9-way image classification set "ProvaDV" from GitHub (nigno17/Datasets); label vocabulary: apple, banana, dice, flat screwdriver, hammer, lemon, orange, spatula, tennis ball.

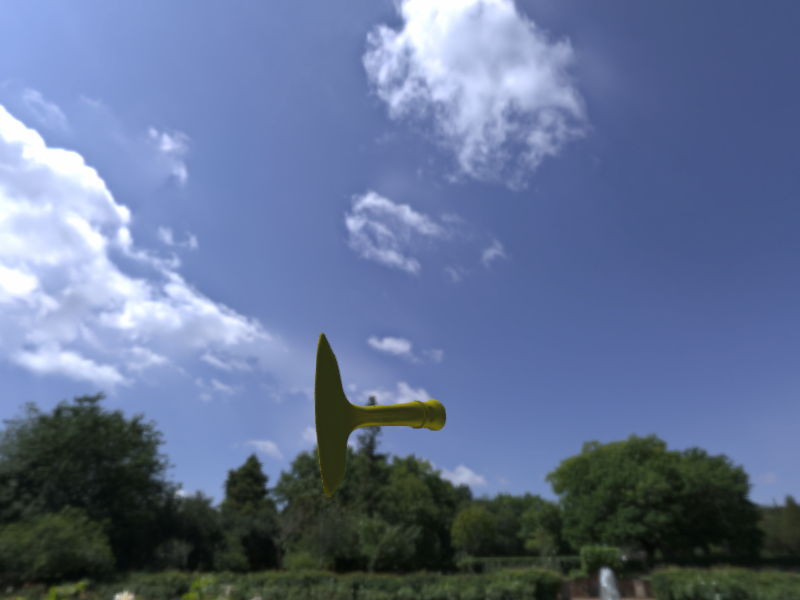
Label: spatula

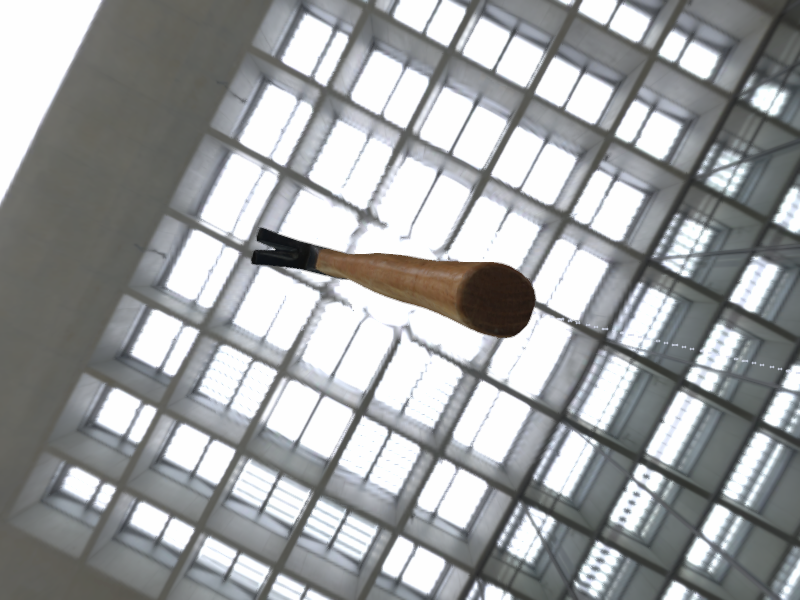
Label: hammer

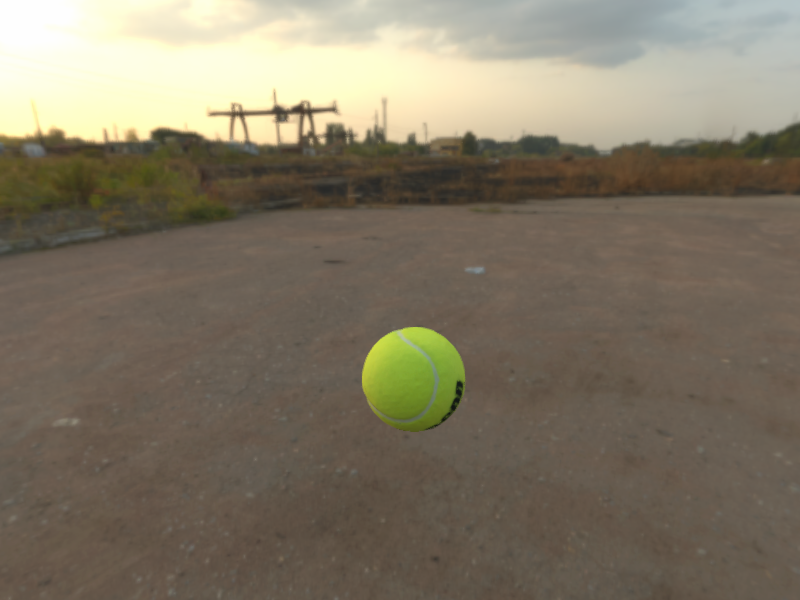
Label: tennis ball

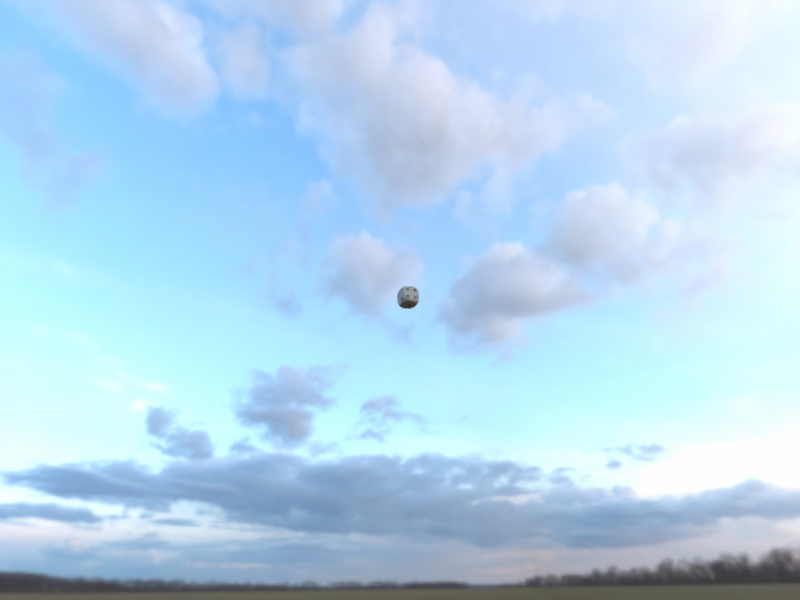
Label: dice

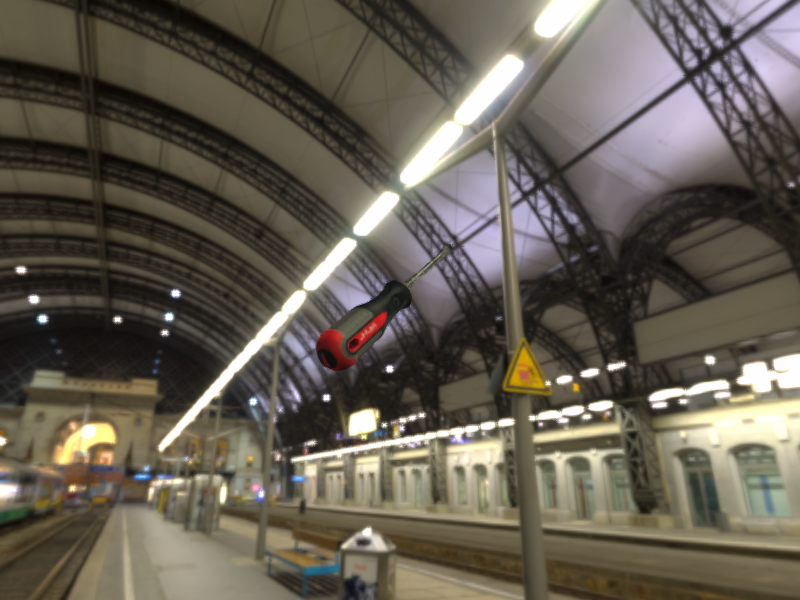
Label: flat screwdriver

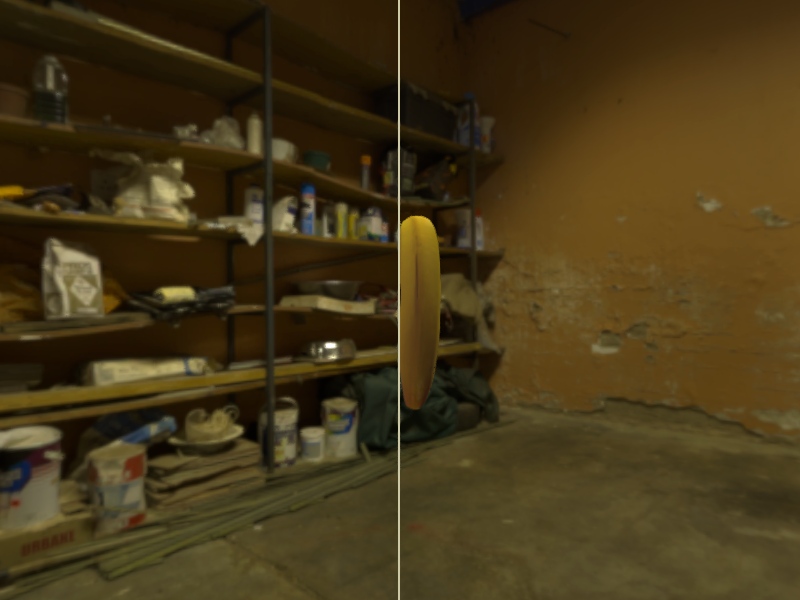
Label: banana
